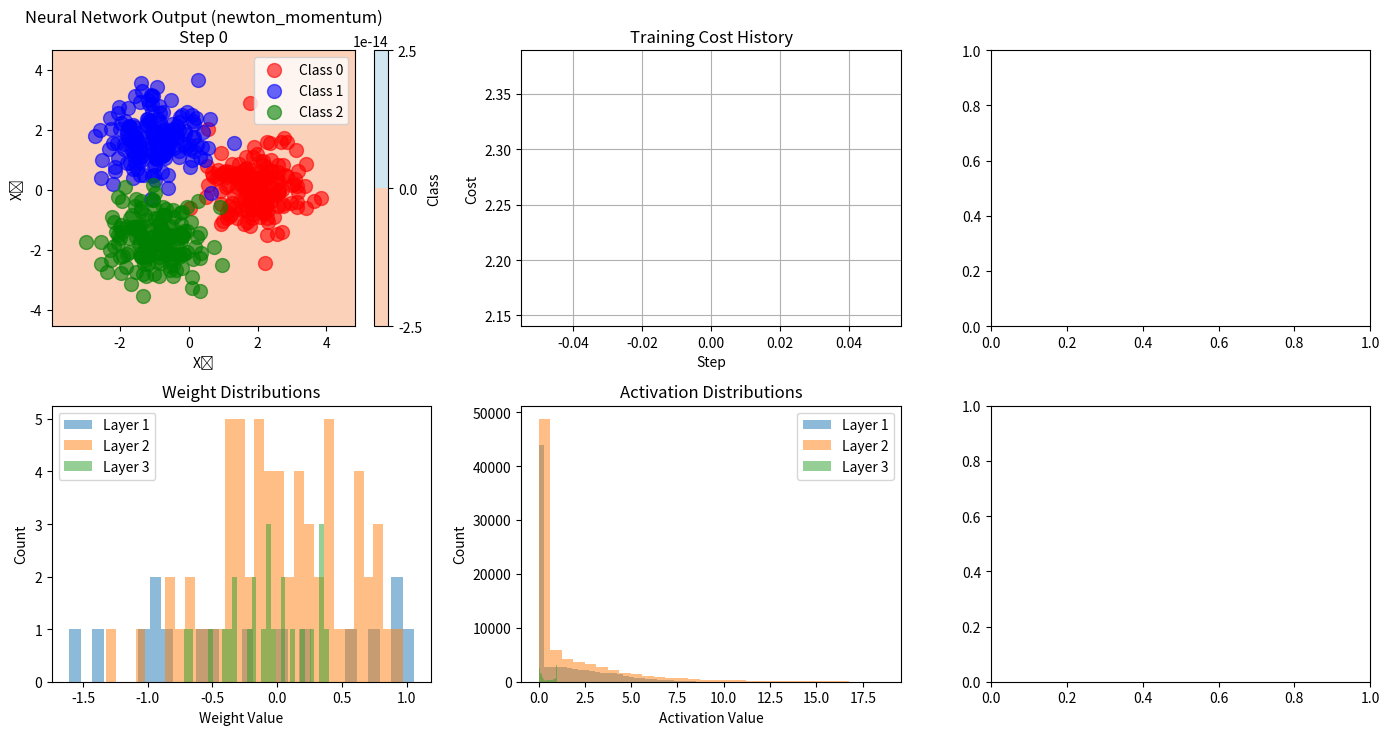

Generate this figure with matplotlib:
import numpy as np
import matplotlib.pyplot as plt
from matplotlib.animation import FuncAnimation
import time

class NeuralNetwork:
    def __init__(self, layer_dims=[2, 4, 4, 3], learning_rate=0.1, init_method='normal', 
                 optimizer='sgd', momentum=0.9):
        self.layer_dims = layer_dims
        self.learning_rate = learning_rate
        self.optimizer = optimizer
        self.momentum = momentum
        self.parameters = {}
        self.gradients = {}
        self.velocities = {}
        self.hessian = {}
        self.activations = {}
        self.parameter_history = []
        self.gradient_history = []
        self.cost_history = []
        self.time_history = []
        self.current_step = 0
        self.max_steps = 0
        self.animation = None
        self.is_animating = False
        self.X = None
        self.y = None
        
        self.initialize_parameters(init_method)
        self.initialize_optimizer()
    
    def initialize_parameters(self, method='normal'):

        L = len(self.layer_dims)
        
        for l in range(1, L):
            n_in = self.layer_dims[l-1]
            n_out = self.layer_dims[l]
            
            if method == 'normal':
                W = np.random.randn(n_out, n_in)
            
            elif method == 'xavier':
                scale = np.sqrt(2.0 / (n_in + n_out))
                W = np.random.randn(n_out, n_in) * scale
            
            elif method == 'he':
                scale = np.sqrt(2.0 / n_in)
                W = np.random.randn(n_out, n_in) * scale
            
            elif method == 'lecun':
                scale = np.sqrt(1.0 / n_in)
                W = np.random.randn(n_out, n_in) * scale
            
            elif method == 'zeros':
                W = np.zeros((n_out, n_in))
            
            elif method == 'ones':
                W = np.ones((n_out, n_in))
            
            elif method == 'large_normal':
                W = np.random.randn(n_out, n_in) * 3.0
            
            elif method == 'tiny_normal':
                W = np.random.randn(n_out, n_in) * 0.01
            
            elif method == 'orthogonal':
                random_matrix = np.random.randn(n_out, n_in)
                U, _, Vt = np.linalg.svd(random_matrix, full_matrices=False)
                W = U if n_out > n_in else Vt
                W = W * np.sqrt(2)
            
            else:
                raise ValueError(f"Unknown initialization method: {method}")
            
            if method == 'ones':
                b = np.ones((n_out, 1))
            elif method == 'zeros' or method == 'tiny_normal':
                b = np.zeros((n_out, 1))
            else:
                b = np.zeros((n_out, 1))
            
            self.parameters[f'W{l}'] = W
            self.parameters[f'b{l}'] = b
    
    def initialize_optimizer(self):
        if 'momentum' in self.optimizer:
            for l in range(1, len(self.layer_dims)):
                self.velocities[f'vW{l}'] = np.zeros_like(self.parameters[f'W{l}'])
                self.velocities[f'vb{l}'] = np.zeros_like(self.parameters[f'b{l}'])

    def softmax(self, Z):
        exp_Z = np.exp(Z - np.max(Z, axis=0, keepdims=True))
        return exp_Z / np.sum(exp_Z, axis=0, keepdims=True)
    
    def relu(self, Z):
        return np.maximum(0, Z)
    
    def relu_backward(self, dA, Z):
        return dA * (Z > 0)
    
    def generate_data(self, n_samples=300, noise=0.1):
        np.random.seed(42)
        
        angles = np.linspace(0, 2*np.pi, 3, endpoint=False)
        radius = 2.0
        centers = [(radius*np.cos(a), radius*np.sin(a)) for a in angles]
        n_per_class = n_samples // 3
        
        X = []
        y = []
        
        noise = noise * 1.5
        
        for i, (cx, cy) in enumerate(centers):
            x = np.random.normal(cx, noise, n_per_class)
            y_coord = np.random.normal(cy, noise, n_per_class)
            X.extend(list(zip(x, y_coord)))
            y.extend([i] * n_per_class)
        
        X = np.array(X).T
        y = np.eye(3)[np.array(y)].T
        
        self.X = X
        self.y = y
        
        AL = self.forward_propagation(self.X)
        initial_cost = self.compute_cost(AL, self.y)
        self.cost_history = [initial_cost]
        self.time_history = [0.0]
        self.parameter_history = [{k: v.copy() for k, v in self.parameters.items()}]
        self.gradient_history = [{}]
        
        print(f"Generated {n_samples} samples for 3-class classification")
        return X, y
    
    def forward_propagation(self, X):
        self.activations['A0'] = X
        
        for l in [1, 2]:
            Z = self.parameters[f'W{l}'] @ self.activations[f'A{l-1}'] + self.parameters[f'b{l}']
            self.activations[f'Z{l}'] = Z
            self.activations[f'A{l}'] = self.relu(Z)
        
        Z3 = self.parameters['W3'] @ self.activations['A2'] + self.parameters['b3']
        self.activations['Z3'] = Z3
        self.activations['A3'] = self.softmax(Z3)
        
        return self.activations['A3']
    
    def compute_cost(self, AL, Y):
        m = Y.shape[1]
        epsilon = 1e-15
        cost = -np.sum(Y * np.log(AL + epsilon)) / m
        return cost
    
    def backward_propagation(self):
        m = self.y.shape[1]
        
        dZ3 = self.activations['A3'] - self.y
        self.gradients['dW3'] = (1/m) * dZ3 @ self.activations['A2'].T
        self.gradients['db3'] = (1/m) * np.sum(dZ3, axis=1, keepdims=True)
        
        dA2 = self.parameters['W3'].T @ dZ3
        dZ2 = self.relu_backward(dA2, self.activations['Z2'])
        self.gradients['dW2'] = (1/m) * dZ2 @ self.activations['A1'].T
        self.gradients['db2'] = (1/m) * np.sum(dZ2, axis=1, keepdims=True)
        
        dA1 = self.parameters['W2'].T @ dZ2
        dZ1 = self.relu_backward(dA1, self.activations['Z1'])
        self.gradients['dW1'] = (1/m) * dZ1 @ self.activations['A0'].T
        self.gradients['db1'] = (1/m) * np.sum(dZ1, axis=1, keepdims=True)
    
    def compute_hessian(self):
        m = self.y.shape[1]
        epsilon = 1e-8
        
        for l in range(1, 4):
            if l == 3:
                A3 = self.activations['A3']
                dZ = A3 * (1 - A3)
                dZ = np.maximum(dZ, epsilon)
            else:
                dZ = (self.activations[f'Z{l}'] > 0).astype(float)
                dZ = np.maximum(dZ, 0.01)
            
            A_prev = self.activations[f'A{l-1}']
            
            n_params_W = np.prod(self.parameters[f'W{l}'].shape)
            n_params_b = self.parameters[f'b{l}'].shape[0]
            n_params = n_params_W + n_params_b
            
            H = np.zeros((n_params, n_params))
            
            for i in range(m):
                dZi = dZ[:, i:i+1]
                ai = A_prev[:, i:i+1]
                
                H_block = np.kron(ai @ ai.T, dZi @ dZi.T)
                H_block += epsilon * np.eye(H_block.shape[0])
                H[:n_params_W, :n_params_W] += H_block
            
            bias_block = np.sum(dZ @ dZ.T, axis=1)
            H[n_params_W:, n_params_W:] = bias_block + epsilon * np.eye(n_params_b)
            
            H = H / (m + epsilon)
            
            eigenvals = np.linalg.eigvalsh(H)
            min_eig = np.min(eigenvals)
            if min_eig < 0:
                damping = max(abs(min_eig) + epsilon, self.hessian_damping)
            else:
                damping = self.hessian_damping
            
            H += damping * np.eye(n_params)
            
            self.hessian[f'H{l}'] = H

    def update_parameters(self):
        if self.optimizer == 'sgd':
            idx = np.random.randint(self.X.shape[1])
            X_batch = self.X[:, idx:idx+1]
            y_batch = self.y[:, idx:idx+1]
            
            self.activations['A0'] = X_batch
            AL = self.forward_propagation(X_batch)
            
            m = 1
            dZ3 = AL - y_batch
            self.gradients['dW3'] = (1/m) * dZ3 @ self.activations['A2'].T
            self.gradients['db3'] = (1/m) * np.sum(dZ3, axis=1, keepdims=True)
            
            dA2 = self.parameters['W3'].T @ dZ3
            dZ2 = self.relu_backward(dA2, self.activations['Z2'])
            self.gradients['dW2'] = (1/m) * dZ2 @ self.activations['A1'].T
            self.gradients['db2'] = (1/m) * np.sum(dZ2, axis=1, keepdims=True)
            
            dA1 = self.parameters['W2'].T @ dZ2
            dZ1 = self.relu_backward(dA1, self.activations['Z1'])
            self.gradients['dW1'] = (1/m) * dZ1 @ self.activations['A0'].T
            self.gradients['db1'] = (1/m) * np.sum(dZ1, axis=1, keepdims=True)
            
            for l in range(1, 4):
                self.parameters[f'W{l}'] -= self.learning_rate * self.gradients[f'dW{l}']
                self.parameters[f'b{l}'] -= self.learning_rate * self.gradients[f'db{l}']
        
        elif 'momentum' in self.optimizer:
            if 'sgd' in self.optimizer:
                idx = np.random.randint(self.X.shape[1])
                X_batch = self.X[:, idx:idx+1]
                y_batch = self.y[:, idx:idx+1]
                
                self.activations['A0'] = X_batch
                AL = self.forward_propagation(X_batch)
                
                m = 1
                dZ3 = AL - y_batch
                self.gradients['dW3'] = (1/m) * dZ3 @ self.activations['A2'].T
                self.gradients['db3'] = (1/m) * np.sum(dZ3, axis=1, keepdims=True)
                
                dA2 = self.parameters['W3'].T @ dZ3
                dZ2 = self.relu_backward(dA2, self.activations['Z2'])
                self.gradients['dW2'] = (1/m) * dZ2 @ self.activations['A1'].T
                self.gradients['db2'] = (1/m) * np.sum(dZ2, axis=1, keepdims=True)
                
                dA1 = self.parameters['W2'].T @ dZ2
                dZ1 = self.relu_backward(dA1, self.activations['Z1'])
                self.gradients['dW1'] = (1/m) * dZ1 @ self.activations['A0'].T
                self.gradients['db1'] = (1/m) * np.sum(dZ1, axis=1, keepdims=True)
            else:

                AL = self.forward_propagation(self.X)
                self.backward_propagation()
            
            for l in range(1, 4):
                self.velocities[f'vW{l}'] = (self.momentum * self.velocities[f'vW{l}'] + 
                                           self.learning_rate * self.gradients[f'dW{l}'])
                self.velocities[f'vb{l}'] = (self.momentum * self.velocities[f'vb{l}'] + 
                                           self.learning_rate * self.gradients[f'db{l}'])
                
                self.parameters[f'W{l}'] -= self.velocities[f'vW{l}']
                self.parameters[f'b{l}'] -= self.velocities[f'vb{l}']
        
        elif 'newton' in self.optimizer:
            AL = self.forward_propagation(self.X)
            self.backward_propagation()
            
            if not hasattr(self, 'hessian_damping'):
                self.hessian_damping = 1e-3
            
            self.compute_hessian()
            
            for l in range(1, 4):
                n_params_W = np.prod(self.parameters[f'W{l}'].shape)
                n_params_b = self.parameters[f'b{l}'].shape[0]
                
                grad_W = self.gradients[f'dW{l}'].reshape(-1)
                grad_b = self.gradients[f'db{l}'].reshape(-1)
                grad_vec = np.concatenate([grad_W, grad_b])
                
                grad_norm = np.linalg.norm(grad_vec)
                if grad_norm > 1.0:
                    grad_vec = grad_vec / grad_norm
                
                try:
                    H = self.hessian[f'H{l}']
                    
                    try:
                        L = np.linalg.cholesky(H)
                        update_vec = np.linalg.solve(L.T, np.linalg.solve(L, grad_vec))
                    except np.linalg.LinAlgError:
                        H_reg = H + 1e-4 * np.eye(H.shape[0])
                        update_vec = np.linalg.solve(H_reg, grad_vec)
                    
                    update_W = update_vec[:n_params_W].reshape(self.parameters[f'W{l}'].shape)
                    update_b = update_vec[n_params_W:].reshape(self.parameters[f'b{l}'].shape)
                    
                    update_norm = np.linalg.norm(update_vec)
                    if update_norm > 1.0:
                        update_W = update_W / update_norm
                        update_b = update_b / update_norm
                    
                except np.linalg.LinAlgError:
                    update_W = self.gradients[f'dW{l}']
                    update_b = self.gradients[f'db{l}']
                
                if 'momentum' in self.optimizer:
                    self.velocities[f'vW{l}'] = (self.momentum * self.velocities[f'vW{l}'] + 
                                               self.learning_rate * update_W)
                    self.velocities[f'vb{l}'] = (self.momentum * self.velocities[f'vb{l}'] + 
                                               self.learning_rate * update_b)
                    
                    self.parameters[f'W{l}'] -= self.velocities[f'vW{l}']
                    self.parameters[f'b{l}'] -= self.velocities[f'vb{l}']
                else:
                    self.parameters[f'W{l}'] -= self.learning_rate * update_W
                    self.parameters[f'b{l}'] -= self.learning_rate * update_b

    def train_step(self):
        start_time = time.time()
        
        AL = self.forward_propagation(self.X)
        
        cost = self.compute_cost(AL, self.y)
        
        self.backward_propagation()
        
        self.update_parameters()
        
        self.parameter_history.append({k: v.copy() for k, v in self.parameters.items()})
        self.gradient_history.append({k: v.copy() for k, v in self.gradients.items()})
        self.cost_history.append(cost)
        self.time_history.append(time.time() - start_time)
        
        self.max_steps += 1
    
    def plot_state(self):
        plt.clf()
        plt.figure(1).set_size_inches(14, 7.46)
        
        plt.subplot(231)
        self._plot_decision_boundary("Neural Network Output")
        
        plt.subplot(232)
        self._plot_cost_history()
        
        plt.subplot(233)
        self._plot_gradient_magnitudes()
        
        plt.subplot(234)
        self._plot_weight_distributions()
        
        plt.subplot(235)
        self._plot_activation_distributions()
        
        plt.subplot(236)
        self._plot_gradient_flow()
        
        plt.tight_layout()
        plt.draw()
    
    def _plot_decision_boundary(self, title):
        x_min, x_max = self.X[0].min() - 1, self.X[0].max() + 1
        y_min, y_max = self.X[1].min() - 1, self.X[1].max() + 1
        xx, yy = np.meshgrid(np.linspace(x_min, x_max, 100),
                            np.linspace(y_min, y_max, 100))
        
        X_grid = np.c_[xx.ravel(), yy.ravel()].T
        Z = self.forward_propagation(X_grid)
        Z = np.argmax(Z, axis=0)
        Z = Z.reshape(xx.shape)
        
        plt.contourf(xx, yy, Z, alpha=0.4, cmap='RdYlBu')
        plt.colorbar(label='Class')
        
        colors = ['red', 'blue', 'green']
        for i in range(3):
            mask = np.argmax(self.y, axis=0) == i
            plt.scatter(self.X[0, mask], self.X[1, mask], 
                       c=colors[i], label=f'Class {i}',
                       alpha=0.6, s=100)
        
        plt.xlabel('X₁')
        plt.ylabel('X₂')
        plt.title(f'{title} ({self.optimizer})\nStep {self.current_step}')
        plt.legend()
    
    def _plot_cost_history(self):
        if len(self.cost_history) > 0:
            plt.plot(range(len(self.cost_history[:self.current_step + 1])), 
                    self.cost_history[:self.current_step + 1])
            plt.xlabel('Step')
            plt.ylabel('Cost')
            plt.title('Training Cost History')
            plt.grid(True)
    
    def _plot_gradient_magnitudes(self):
        if len(self.gradient_history) > 1:
            steps = range(1, self.current_step + 1)
            for l in range(1, 4):
                magnitudes = [np.linalg.norm(hist[f'dW{l}']) 
                            for hist in self.gradient_history[1:self.current_step + 1]]
                plt.plot(steps, magnitudes, label=f'Layer {l}')
            
            plt.xlabel('Step')
            plt.ylabel('Gradient Magnitude')
            plt.title('Gradient Magnitudes per Layer')
            plt.legend()
            plt.grid(True)
    
    def _plot_weight_distributions(self):
        for l in range(1, 4):
            weights = self.parameters[f'W{l}'].flatten()
            plt.hist(weights, bins=30, alpha=0.5, label=f'Layer {l}')
        
        plt.xlabel('Weight Value')
        plt.ylabel('Count')
        plt.title('Weight Distributions')
        plt.legend()
    
    def _plot_activation_distributions(self):
        for l in range(1, 4):
            activations = self.activations[f'A{l}'].flatten()
            plt.hist(activations, bins=30, alpha=0.5, label=f'Layer {l}')
        
        plt.xlabel('Activation Value')
        plt.ylabel('Count')
        plt.title('Activation Distributions')
        plt.legend()
    
    def _plot_gradient_flow(self):
        if self.gradients:
            layers = list(range(1, 4))
            grad_means = [np.mean(np.abs(self.gradients[f'dW{l}'])) for l in layers]
            grad_stds = [np.std(self.gradients[f'dW{l}']) for l in layers]
            
            plt.errorbar(layers, grad_means, yerr=grad_stds, fmt='o-')
            plt.xlabel('Layer')
            plt.ylabel('Mean Gradient Magnitude')
            plt.title('Gradient Flow Across Layers')
            plt.grid(True)
    
    def animate(self, frame):
        if self.is_animating:
            if self.current_step == self.max_steps:
                self.train_step()
            self.current_step = min(self.max_steps, self.current_step + 1)
            self.plot_state()
    
    def start_animation(self):
        self.is_animating = True
        if self.animation is None:
            self.animation = FuncAnimation(plt.gcf(), self.animate, interval=100)
    
    def stop_animation(self):
        self.is_animating = False
    
    def on_key_press(self, event):
        if event.key == 'left':
            self.current_step = max(0, self.current_step - 1)
        elif event.key == 'right':
            if self.current_step == self.max_steps:
                self.train_step()
            self.current_step = min(self.max_steps, self.current_step + 1)
        elif event.key == 'a':
            self.start_animation()
        elif event.key == 'p':
            self.stop_animation()
        self.plot_state()

def main():
    # Available optimizers: 'bgd', 'sgd', 'bgd_momentum', 'sgd_momentum', 'newton', 'newton_momentum'
    # Available init_methods: 'normal', 'xavier', 'he', 'lecun', 'zeros', 'ones', 'large_normal', 'tiny_normal', 'orthogonal'
    model = NeuralNetwork(
        layer_dims=[2, 8, 8, 3],
        learning_rate=0.01,
        init_method='he',
        optimizer='newton_momentum',
        momentum=0.9
    )
    
    X, y = model.generate_data(n_samples=500, noise=0.5)
    
    plt.ion()
    fig = plt.figure(figsize=(15, 8))
    fig.canvas.mpl_connect('key_press_event', model.on_key_press)
    
    model.plot_state()
    plt.show()
    
    input("Press Enter to close...")

if __name__ == "__main__":
    main() 